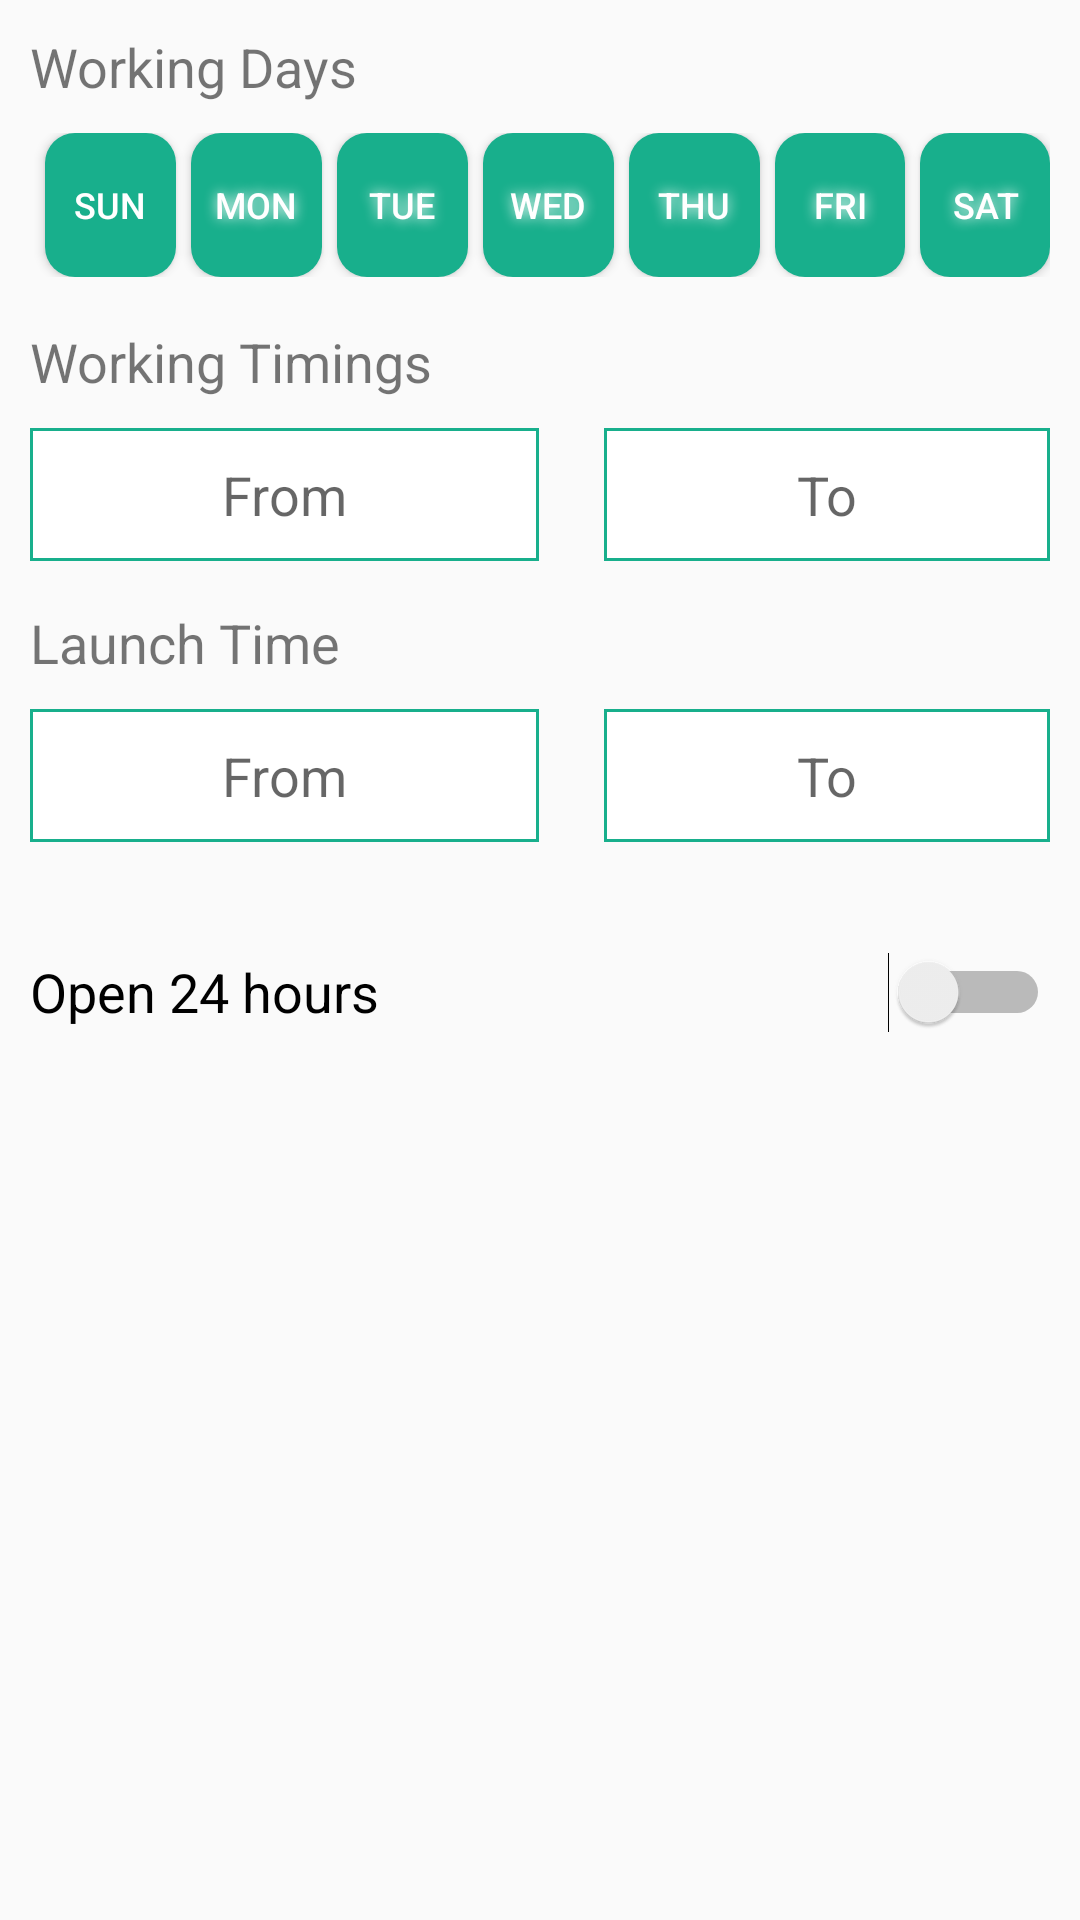

Reconstruct the res/layout file that produces this screen, plus the resources it refers to.
<!-- AndroidManifest.xml: application theme AppTheme -->
<!-- res/layout/activity_business_hours.xml -->
<?xml version="1.0" encoding="utf-8"?>
<LinearLayout xmlns:android="http://schemas.android.com/apk/res/android"
    xmlns:app="http://schemas.android.com/apk/res-auto"
    xmlns:tools="http://schemas.android.com/tools"
    android:layout_width="match_parent"
    android:layout_height="match_parent"
    android:orientation="vertical"
    android:padding="10dp"
    tools:context="com.pivotalsoft.get5mseller.BusinessHoursActivity">


    <TextView
        android:id="@+id/textView13"
        android:layout_width="match_parent"
        android:layout_height="wrap_content"
        android:text="@string/working_days"
        android:textSize="18sp"
        />

    <LinearLayout xmlns:android="http://schemas.android.com/apk/res/android"
        android:layout_width="match_parent"
        android:layout_height="wrap_content"
        android:orientation="horizontal"
        android:gravity="center"
        android:layout_marginTop="10dp">

        <Button
            android:layout_width="wrap_content"
            android:layout_height="wrap_content"
            android:id="@+id/MsunText"
            android:layout_gravity="left|center_vertical"
            android:background="@drawable/rounded_circle"
            android:gravity="center"
            android:layout_weight="1"
            android:text="sun"
            android:textColor="@android:color/white"
            android:textSize="12sp"
            android:layout_marginLeft="5dp"/>

        <Button
            android:layout_width="wrap_content"
            android:layout_height="wrap_content"
            android:id="@+id/MmonText"
            android:layout_gravity="center"
            android:background="@drawable/rounded_circle"
            android:gravity="center"
            android:layout_weight="1"
            android:shadowColor="@android:color/white"
            android:shadowRadius="10.0"
            android:text="mon"
            android:textColor="@android:color/white"
            android:textSize="12sp"
            android:layout_marginLeft="5dp"/>

        <Button
            android:layout_width="wrap_content"
            android:layout_height="wrap_content"
            android:id="@+id/MtueText"
            android:layout_gravity="center"
            android:background="@drawable/rounded_circle"
            android:gravity="center"
            android:shadowColor="@android:color/white"
            android:shadowRadius="10.0"
            android:layout_weight="1"
            android:text="tue"
            android:textColor="@android:color/white"
            android:textSize="12sp"
            android:layout_marginLeft="5dp"/>

        <Button
            android:layout_width="wrap_content"
            android:layout_height="wrap_content"
            android:id="@+id/MwedText"
            android:layout_gravity="center"
            android:background="@drawable/rounded_circle"
            android:gravity="center"
            android:layout_weight="1"
            android:shadowColor="@android:color/white"
            android:shadowRadius="10.0"
            android:text="wed"
            android:textColor="@android:color/white"
            android:textSize="12dp"
            android:layout_marginLeft="5dp"/>

        <Button
            android:layout_width="wrap_content"
            android:layout_height="wrap_content"
            android:id="@+id/MthuText"
            android:layout_gravity="center"
            android:background="@drawable/rounded_circle"
            android:gravity="center"
            android:layout_weight="1"
            android:shadowColor="@android:color/white"
            android:shadowRadius="10.0"
            android:text="thu"
            android:textColor="@android:color/white"
            android:textSize="12sp"
            android:layout_marginLeft="5dp"/>

        <Button
            android:layout_width="wrap_content"
            android:layout_height="wrap_content"
            android:id="@+id/MfriText"
            android:layout_gravity="right|center_vertical"
            android:background="@drawable/rounded_circle"
            android:gravity="center"
            android:layout_weight="1"
            android:shadowColor="@android:color/white"
            android:shadowRadius="10.0"
            android:text="fri"
            android:textColor="@android:color/white"
            android:textSize="12sp"
            android:layout_marginLeft="5dp"/>

        <Button
            android:layout_width="wrap_content"
            android:layout_height="wrap_content"
            android:id="@+id/MsatText"
            android:background="@drawable/rounded_circle"
            android:gravity="center"
            android:layout_weight="1"
            android:shadowColor="@android:color/white"
            android:shadowRadius="10.0"
            android:text="sat"
            android:textColor="@android:color/white"
            android:textSize="12sp"
            android:layout_marginLeft="5dp"/>
    </LinearLayout>


    <LinearLayout
        android:orientation="horizontal"
        android:layout_width="match_parent"
        android:layout_height="1dp"
        android:layout_marginTop="5dp">

        <TextView
            android:layout_width="wrap_content"
            android:layout_height="wrap_content"
            android:textAppearance="?android:attr/textAppearanceSmall"
            android:id="@+id/Msunday"
            android:textColor="#00ffffff" />

        <TextView
            android:layout_width="wrap_content"
            android:layout_height="wrap_content"
            android:textAppearance="?android:attr/textAppearanceSmall"
            android:id="@+id/Mmonday"
            android:textColor="#00ffffff" />

        <TextView
            android:layout_width="wrap_content"
            android:layout_height="wrap_content"
            android:textAppearance="?android:attr/textAppearanceSmall"
            android:id="@+id/Mthuseday"
            android:textColor="#00ffffff" />

        <TextView
            android:layout_width="wrap_content"
            android:layout_height="wrap_content"
            android:textAppearance="?android:attr/textAppearanceSmall"
            android:id="@+id/Mwednesday"
            android:textColor="#00ffffff" />

        <TextView
            android:layout_width="wrap_content"
            android:layout_height="wrap_content"
            android:textAppearance="?android:attr/textAppearanceSmall"
            android:id="@+id/Mthursday"
            android:textColor="#00ffffff" />

        <TextView
            android:layout_width="wrap_content"
            android:layout_height="wrap_content"
            android:textAppearance="?android:attr/textAppearanceSmall"
            android:id="@+id/Mfriday"
            android:textColor="#00ffffff" />

        <TextView
            android:layout_width="wrap_content"
            android:layout_height="wrap_content"
            android:textAppearance="?android:attr/textAppearanceSmall"
            android:id="@+id/Msaturday"
            android:textColor="#00ffffff" />
    </LinearLayout>



    <LinearLayout
        android:layout_width="match_parent"
        android:layout_height="wrap_content"
        android:orientation="vertical"
        android:id="@+id/timeLayout">

    <TextView
        android:layout_width="wrap_content"
        android:layout_height="wrap_content"
        android:text="@string/working_timings"
        android:textSize="18sp"
        android:layout_marginTop="10dp"/>


    <LinearLayout
        android:orientation="horizontal"
        android:layout_width="match_parent"
        android:layout_height="wrap_content"
        android:layout_marginTop="10dp">

        <EditText
            android:layout_width="wrap_content"
            android:layout_height="wrap_content"
            android:focusable="false"
            android:id="@+id/etTime1"
            android:layout_weight="0.5"
            android:hint="From"
            android:clickable="true"
            android:gravity="center"
            android:background="@drawable/rounded_layout"
            android:padding="10dp"/>

        <TextView
            android:layout_width="wrap_content"
            android:layout_height="wrap_content"
            android:textAppearance="?android:attr/textAppearanceSmall"
            android:id="@+id/textV2iew32"
            android:layout_weight="0.1"
            android:gravity="center" />

        <EditText
            android:layout_width="wrap_content"
            android:layout_height="wrap_content"
            android:focusable="false"
            android:id="@+id/etTime2"
            android:layout_weight="0.5"
            android:hint="To"
            android:clickable="true"
            android:gravity="center"
            android:background="@drawable/rounded_layout"
            android:padding="10dp"/>
    </LinearLayout>


    <TextView
        android:layout_width="wrap_content"
        android:layout_height="wrap_content"
        android:text="@string/launch_time"
        android:textSize="18sp"
        android:layout_marginTop="15dp"/>


    <LinearLayout
        android:orientation="horizontal"
        android:layout_width="match_parent"
        android:layout_height="wrap_content"
        android:layout_marginTop="10dp">

        <EditText
            android:layout_width="wrap_content"
            android:layout_height="wrap_content"
            android:focusable="false"
            android:id="@+id/etTime3"
            android:layout_weight="0.5"
            android:hint="From"
            android:clickable="true"
            android:gravity="center"
            android:background="@drawable/rounded_layout"
            android:padding="10dp"/>

        <TextView
            android:layout_width="wrap_content"
            android:layout_height="wrap_content"
            android:textAppearance="?android:attr/textAppearanceSmall"
            android:id="@+id/textView32"
            android:layout_weight="0.1"
            android:gravity="center" />

        <EditText
            android:layout_width="wrap_content"
            android:layout_height="wrap_content"
            android:focusable="false"
            android:id="@+id/etTime4"
            android:layout_weight="0.5"
            android:hint="To"
            android:clickable="true"
            android:gravity="center"
            android:background="@drawable/rounded_layout"
            android:padding="10dp"
            />
    </LinearLayout>

    </LinearLayout>

    <Switch
        android:id="@+id/switch1"
        android:layout_width="match_parent"
        android:layout_height="80dp"
        style="@style/SCBSwitch"
        android:text="Open 24 hours"
        android:textSize="18sp"
        android:layout_marginTop="10dp"/>

</LinearLayout>
<!-- resources referenced by this layout -->
<resources>
  <!-- drawable rounded_circle (drawable) -->
  <?xml version="1.0" encoding="utf-8"?>
  <shape xmlns:android="http://schemas.android.com/apk/res/android"
      android:shape="rectangle" android:padding="10dp">
      
      <solid android:color="@color/colorPrimaryDark"/>
      <corners
          android:bottomRightRadius="10dp"
          android:bottomLeftRadius="10dp"
          android:topLeftRadius="10dp"
          android:topRightRadius="10dp"/>
  
  
  </shape>
  <!-- drawable rounded_layout (drawable) -->
  <?xml version="1.0" encoding="utf-8"?>
  <shape xmlns:android="http://schemas.android.com/apk/res/android"
      android:shape="rectangle">
      <solid android:color="@android:color/white" />
      <corners android:radius="0dp" />
      <stroke android:width="3px" android:color="@color/colorPrimaryDark" />
  </shape>
  <string name="launch_time">Launch Time</string>
  <string name="working_days">Working Days</string>
  <string name="working_timings">Working Timings</string>
  <style name="SCBSwitch" parent="Theme.AppCompat.Light">
          
          <item name="colorControlActivated">#394258</item>
  
          
          <item name="colorSwitchThumbNormal">#c4c3c3</item>
  
          
          <item name="android:colorForeground">#b3565252</item>
      </style>
  <style name="AppTheme" parent="Theme.AppCompat.Light.DarkActionBar">
          
          <item name="colorPrimary">@color/colorPrimary</item>
          <item name="colorPrimaryDark">@color/colorPrimaryDark</item>
          <item name="colorAccent">@color/colorAccent</item>
      </style>
  <color name="colorPrimaryDark">#18af8c</color>
  <color name="colorPrimary">#1cb692</color>
  <color name="colorAccent">#e11873</color>
</resources>
